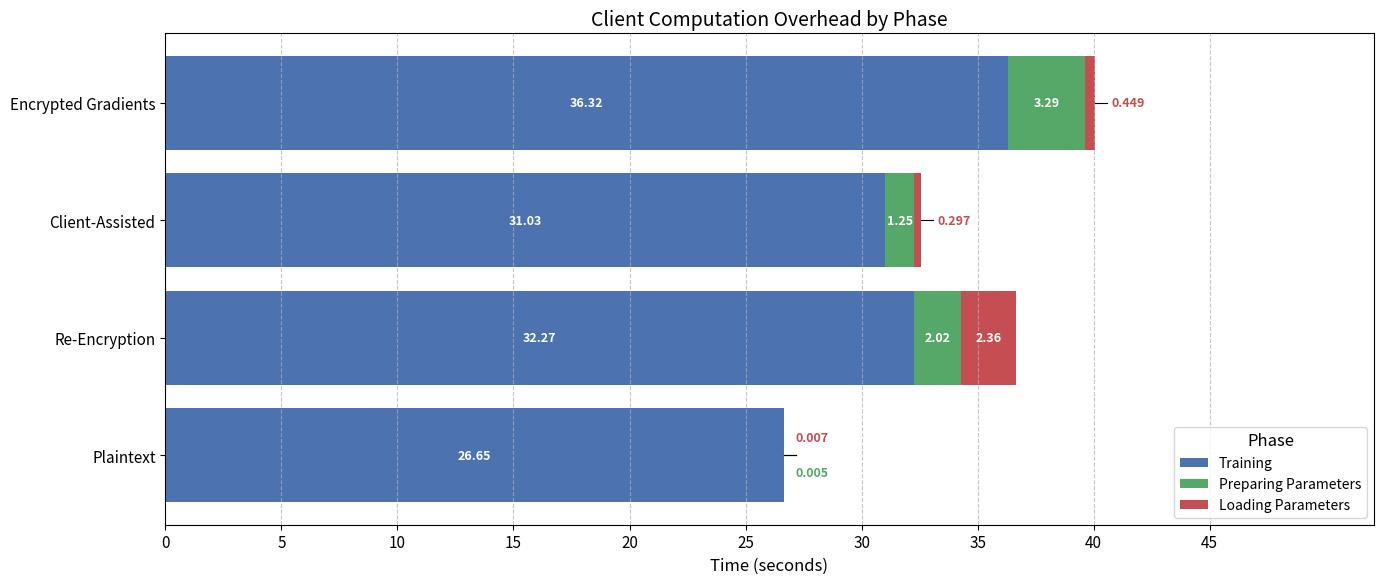

Recreate this plot in Python.
import matplotlib.pyplot as plt
import pandas as pd
import numpy as np

# Plot styling for academic look
plt.rcParams.update({
    "font.size": 12,
    "axes.titlesize": 14,
    "axes.labelsize": 12,
    "legend.fontsize": 10,
    "xtick.labelsize": 11,
    "ytick.labelsize": 11,
    "figure.dpi": 300
})

# Data
data = {
    "Method": ["Plaintext", "Re-Encryption", "Client-Assisted", "Encrypted Gradients"],
    "Training": [26.6481, 32.266, 31.027, 36.32],
    "Preparing Parameters": [0.00545, 2.0152, 1.2512, 3.2935],
    "Loading Parameters": [0.00665, 2.3553, 0.2974, 0.4493]
}

df = pd.DataFrame(data)
df.set_index("Method", inplace=True)

# Calculate maximum total time
max_total_time = df.sum(axis=1).max()

# Create plot with increased width and height
fig, ax = plt.subplots(figsize=(14, 6))

# Colors per phase
colors = ["#4C72B0", "#55A868", "#C44E52"]

# Horizontal stacked bars with phase labels
left = [0] * len(df)
for idx, phase in enumerate(df.columns):
    bars = ax.barh(df.index, df[phase], left=left, label=phase, color=colors[idx])

    # Add labels for each segment
    for i, bar in enumerate(bars):
        width = bar.get_width()
        x_pos = bar.get_x() + width / 2
        y_pos = bar.get_y() + bar.get_height() / 2
        method = df.index[i]

        # Special handling for Plaintext method's small segments
        if method == "Plaintext" and idx > 0:
            # For Preparing Parameters (idx=1)
            if idx == 1:
                ax.text(
                    bar.get_x() + width + 0.5,
                    y_pos - 0.15,  # Position below center
                    f"{width:.3f}",
                    ha="left",
                    va="center",
                    fontsize=9,
                    color="#55A868",  # Green for Preparing Parameters
                    fontweight='bold',  # Bold as requested
                    bbox=dict(facecolor='white', alpha=0.7, edgecolor='none', pad=1)
                )
            # For Loading Parameters (idx=2)
            elif idx == 2:
                ax.text(
                    bar.get_x() + width + 0.5,
                    y_pos + 0.15,  # Position above center
                    f"{width:.3f}",
                    ha="left",
                    va="center",
                    fontsize=9,
                    color="#C44E52",  # Red for Loading Parameters
                    fontweight='bold',  # Bold as requested
                    bbox=dict(facecolor='white', alpha=0.7, edgecolor='none', pad=1)
                )
            # Draw connecting line for both
            ax.plot([bar.get_x() + width, bar.get_x() + width + 0.5],
                    [y_pos, y_pos], 'k-', linewidth=0.8)
        # Special handling for Loading Parameters in Client-Assisted and Encrypted Gradients
        elif phase == "Loading Parameters" and (method == "Client-Assisted" or method == "Encrypted Gradients"):
            offset = 0.5
            ax.plot([bar.get_x() + width, bar.get_x() + width + offset],
                    [y_pos, y_pos], 'k-', linewidth=0.8)
            ax.text(
                bar.get_x() + width + offset + 0.2,
                y_pos,
                f"{width:.3f}",
                ha="left",
                va="center",
                fontsize=9,
                color="#C44E52",  # Red for Loading Parameters
                fontweight='bold',  # Bold as requested
                bbox=dict(facecolor='white', alpha=0.7, edgecolor='none', pad=1)
            )
        # Place small segment labels outside the bar with a line for other methods
        elif width < 1:
            # Add a small offset to prevent overlap
            offset = 0.5 if idx == 0 else 1.0 if idx == 1 else 1.5
            ax.plot([bar.get_x() + width, bar.get_x() + width + offset],
                    [y_pos, y_pos], 'k-', linewidth=0.8)
            ax.text(
                bar.get_x() + width + offset + 0.2,
                y_pos,
                f"{width:.3f}",
                ha="left",
                va="center",
                fontsize=8,
                bbox=dict(facecolor='white', alpha=0.7, edgecolor='none', pad=1)
            )
        # Place large segment labels inside the bar
        else:
            ax.text(
                x_pos,
                y_pos,
                f"{width:.2f}",
                ha="center",
                va="center",
                color="white",
                fontsize=9,
                fontweight='bold'
            )

    left = [i + j for i, j in zip(left, df[phase])]

# Set x-axis limits and ticks with more padding
ax.set_xlim(0, max_total_time + 12)  # Increased padding for labels
tick_step = 5
max_tick = np.ceil(max_total_time / tick_step) * tick_step
ax.set_xticks(np.arange(0, max_tick + tick_step, tick_step))

# Add grid lines
ax.grid(True, axis="x", linestyle="--", alpha=0.7)

# Labels and title
ax.set_xlabel("Time (seconds)")
ax.set_title("Client Computation Overhead by Phase")
ax.legend(title="Phase", loc="lower right")

# Add more space on the right for the labels
plt.subplots_adjust(right=0.85)

# Adjust layout
plt.tight_layout()

# Save and show
plt.savefig("client_computation_overhead.png", dpi=300, bbox_inches="tight")
plt.show()